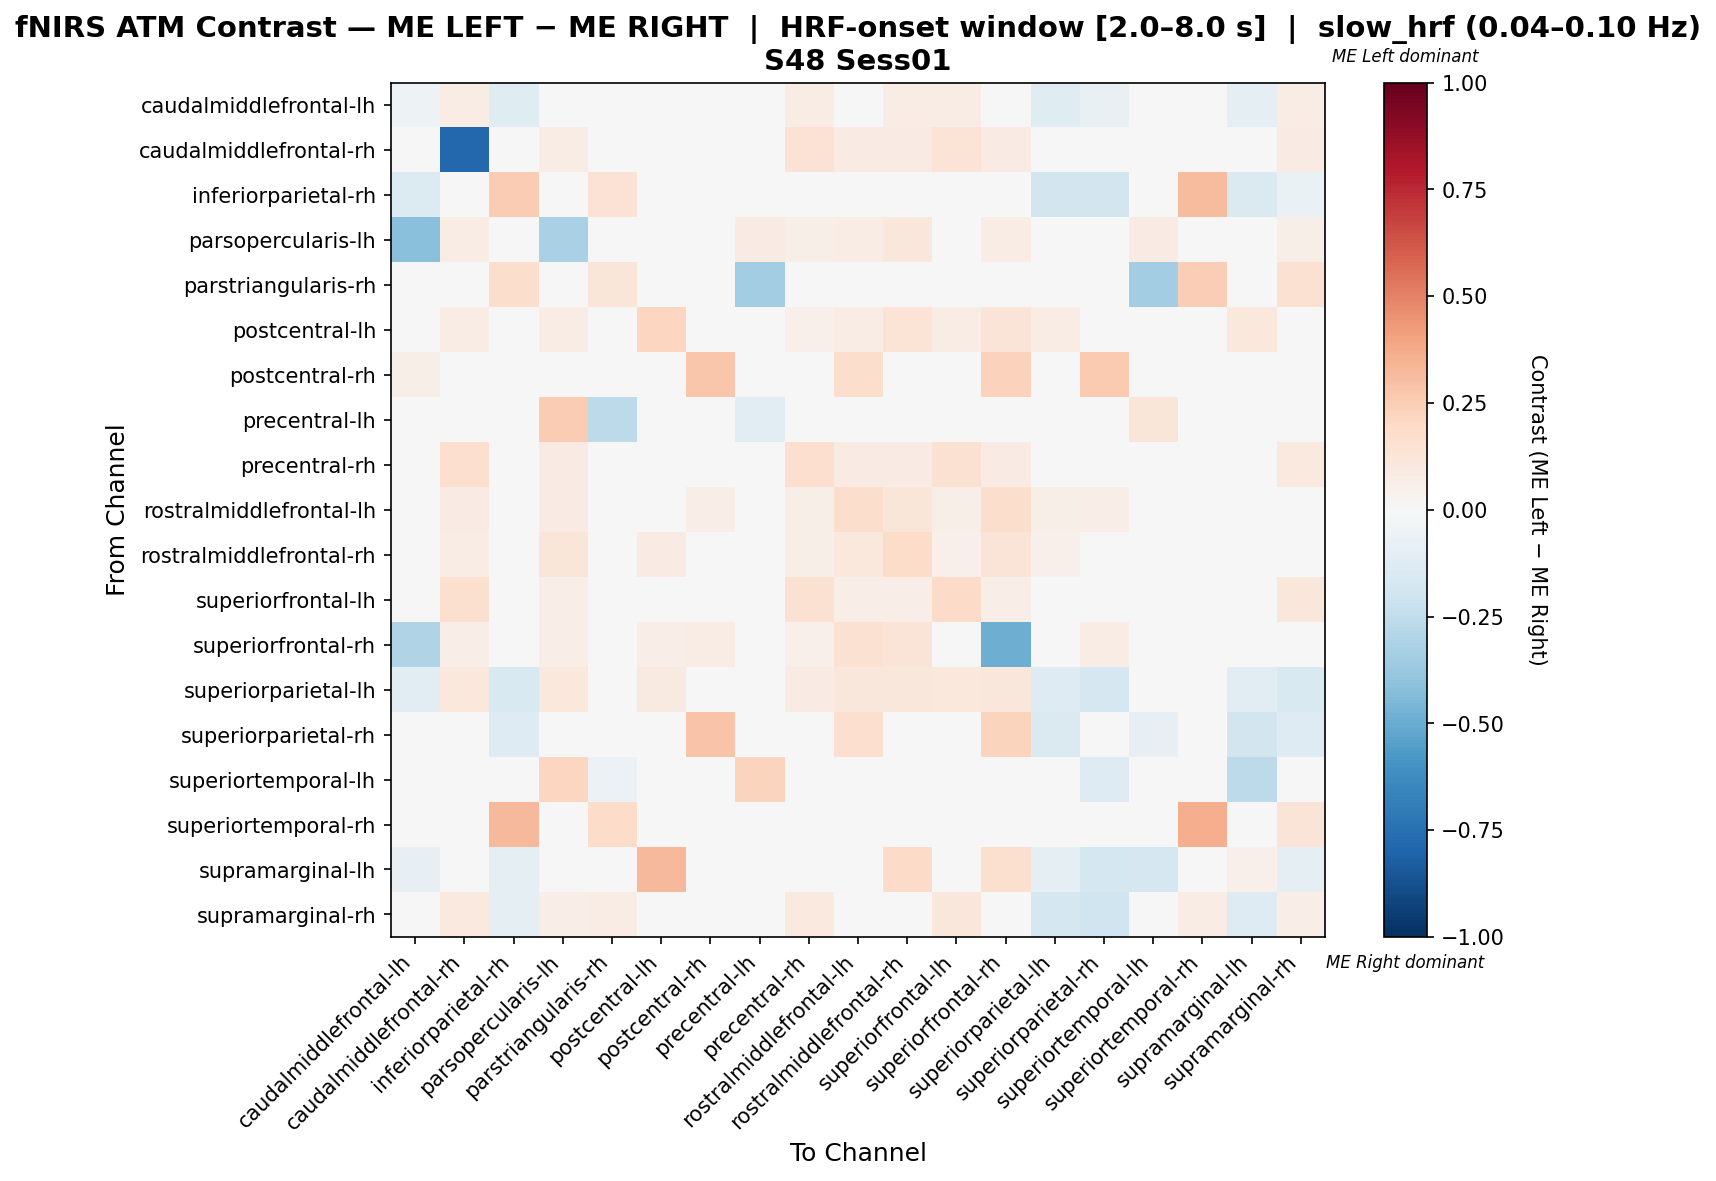

The file beside this chart, header and first rows:
, caudalmiddlefrontal-lh, caudalmiddlefrontal-rh, inferiorparietal-rh, parsopercularis-lh, parstriangularis-rh, postcentral-lh, postcentral-rh, precentral-lh, precentral-rh, rostralmiddlefrontal-lh, rostralmiddlefrontal-rh, superiorfrontal-lh, superiorfrontal-rh, superiorparietal-lh, superiorparietal-rh, superiortemporal-lh, superiortemporal-rh, supramarginal-lh, supramarginal-rh
caudalmiddlefrontal-lh, -0.05437, 0.07317, -0.1215, 0.04434, 0.0, 0.0, 0.04878, 0.0, 0.07317, 0.04878, 0.07317, 0.07317, -0.04468, -0.1215, -0.07271, 0.0, 0.0, -0.09346, 0.07363
caudalmiddlefrontal-rh, 0.03429, -0.7886, 0.0, 0.07429, 0.0, 0.03429, 0.0, 0.0, 0.1429, 0.08, 0.08, 0.1371, 0.08, 0.04, 0.0, 0.0, 0.0, 0.0, 0.08571
inferiorparietal-rh, -0.134, 0.0, 0.2517, 0.0, 0.1461, 0.0, 0.0, 0.0, 0.0, 0.0, 0.0, 0.0, 0.0, -0.1856, -0.1856, 0.0, 0.3146, -0.1443, -0.0629
parsopercularis-lh, -0.4159, 0.07104, 0.0, -0.3272, 0.0, 0.03279, 0.0, 0.08197, 0.06011, 0.0765, 0.1148, 0.04918, 0.0765, 0.03825, 0.0, 0.08197, 0.0, 0.0, 0.06011
parstriangularis-rh, 0.0, 0.0, 0.1781, 0.0, 0.1247, 0.0, 0.0, -0.35, 0.0, 0.0, 0.0, 0.0, 0.0, 0.0, 0.0, -0.35, 0.2466, 0.0, 0.1507
postcentral-lh, 0.0, 0.07207, 0.0, 0.07207, 0.0, 0.2162, 0.0, 0.0, 0.05405, 0.07207, 0.1351, 0.07207, 0.1261, 0.07207, 0.0, 0.0, 0.0, 0.1081, 0.0
postcentral-rh, 0.05797, 0.0, 0.0, 0.0, 0.0, 0.0, 0.2754, 0.0, 0.0, 0.1739, 0.0, 0.0, 0.2319, 0.0, 0.2609, 0.0, 0.0, 0.0, 0.0
precentral-lh, 0.0, 0.0, 0.0, 0.25, -0.2593, 0.0, 0.0, -0.1148, 0.0, 0.0, 0.0, 0.0, 0.0, 0.0, 0.0, 0.1241, 0.0, 0.0, 0.0
precentral-rh, 0.04286, 0.1643, 0.0, 0.07857, 0.0, 0.02857, 0.0, 0.0, 0.1643, 0.07857, 0.07857, 0.15, 0.07857, 0.03571, 0.0, 0.0, 0.0, 0.0, 0.1
rostralmiddlefrontal-lh, 0.02247, 0.07865, 0.0, 0.07865, 0.0, 0.04494, 0.06742, 0.0, 0.0618, 0.1742, 0.118, 0.05618, 0.1742, 0.05618, 0.06742, 0.0, 0.0, 0.0, 0.0
rostralmiddlefrontal-rh, 0.04372, 0.0765, 0.0, 0.1202, 0.0, 0.08197, 0.0, 0.0, 0.06011, 0.1093, 0.1858, 0.05464, 0.1311, 0.05464, 0.0, 0.0, 0.0, 0.03825, 0.04372
superiorfrontal-lh, 0.03896, 0.1623, 0.0, 0.06494, 0.0, 0.03896, 0.0, 0.0, 0.1494, 0.06494, 0.06494, 0.1948, 0.06494, 0.04545, 0.0, 0.0, 0.0, 0.0, 0.1104
superiorfrontal-rh, -0.304, 0.06512, 0.0, 0.06512, 0.0, 0.06512, 0.07442, 0.0, 0.05116, 0.1535, 0.1256, 0.04651, -0.4914, 0.04651, 0.07442, 0.0, 0.0, 0.02791, 0.0
superiorparietal-lh, -0.1074, 0.1023, -0.1488, 0.1023, 0.0, 0.09091, 0.0, 0.0, 0.07955, 0.1136, 0.1136, 0.1023, 0.1136, -0.1322, -0.1653, 0.0, 0.0, -0.1157, -0.1488
superiorparietal-rh, -0.03719, 0.0, -0.1295, 0.0, 0.0, 0.0, 0.2817, 0.0, 0.0, 0.169, 0.0, 0.0, 0.2254, -0.1439, 0.023, -0.07914, 0.0, -0.1799, -0.1295
superiortemporal-lh, 0.0, 0.0, 0.0, 0.2143, -0.05747, 0.0, 0.0, 0.2195, 0.0, 0.0, 0.0, 0.0, 0.0, 0.0, -0.1264, 0.01445, 0.0, -0.2644, 0.0
superiortemporal-rh, 0.0, 0.0, 0.3256, 0.0, 0.186, 0.0, 0.0, 0.0, 0.0, 0.0, 0.0, 0.0, 0.0, 0.0, 0.0, 0.0, 0.3605, 0.0, 0.1279
supramarginal-lh, -0.08571, 0.0, -0.1, 0.0, 0.0, 0.3243, 0.0, 0.0, 0.0, 0.0, 0.1892, 0.0, 0.1622, -0.1, -0.1786, -0.1643, 0.0, 0.0529, -0.1
supramarginal-rh, -0.03547, 0.09396, -0.09101, 0.06711, 0.07383, 0.0, 0.0, 0.0, 0.09396, 0.0, 0.04698, 0.1141, 0.0, -0.1758, -0.1978, 0.0, 0.07383, -0.1319, 0.06822
